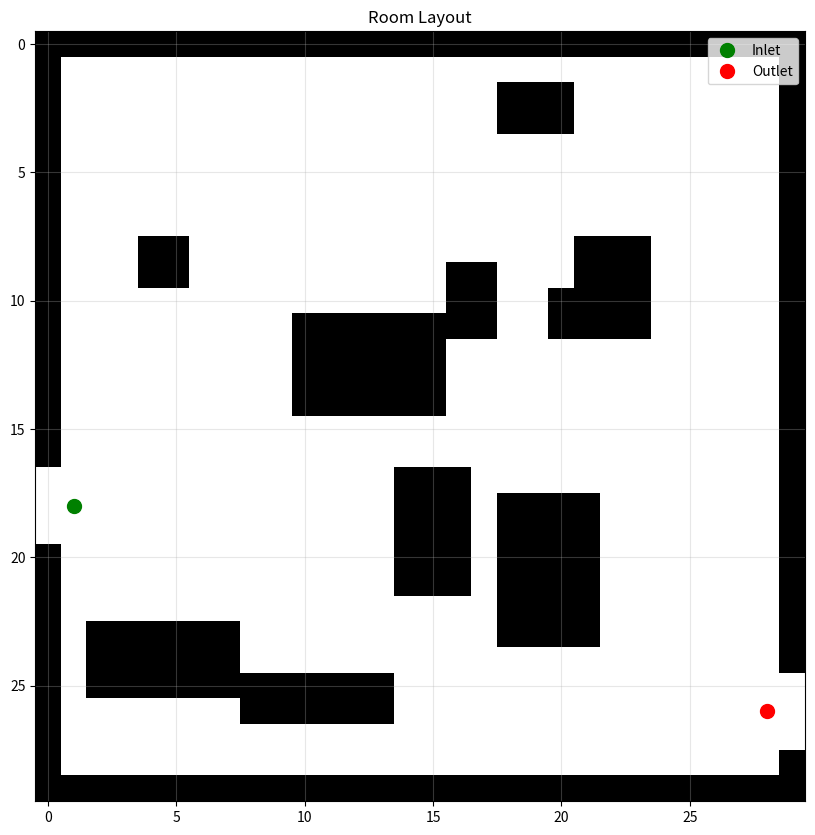

Write the Python code that produced this figure.
import numpy as np
import matplotlib.pyplot as plt
import os
import json
import random
from pathlib import Path

class LayoutGenerator:
    """
    Generates synthetic room layouts with obstacles, inlets, and outlets
    for pipe layout optimization.
    """
    
    def __init__(self, grid_size=(50, 50), obstacle_density=0.1, min_obstacles=5, max_obstacles=15):
        """
        Initialize the layout generator.
        
        Args:
            grid_size (tuple): Size of the grid (height, width)
            obstacle_density (float): Density of obstacles (0-1)
            min_obstacles (int): Minimum number of obstacles
            max_obstacles (int): Maximum number of obstacles
        """
        self.grid_size = grid_size
        self.obstacle_density = obstacle_density
        self.min_obstacles = min_obstacles
        self.max_obstacles = max_obstacles
        
    def generate_layout(self):
        """
        Generate a random room layout with obstacles, inlet, and outlet.
        
        Returns:
            dict: Layout information including grid, inlet, outlet, and obstacles
        """
        # Initialize empty grid (0 = free space, 1 = obstacle)
        grid = np.zeros(self.grid_size, dtype=np.int8)
        
        # Generate walls (border obstacles)
        grid[0, :] = 1  # Top wall
        grid[-1, :] = 1  # Bottom wall
        grid[:, 0] = 1  # Left wall
        grid[:, -1] = 1  # Right wall
        
        # Generate random obstacles (rectangular rooms, furniture, etc.)
        num_obstacles = random.randint(self.min_obstacles, self.max_obstacles)
        obstacles = []
        
        for _ in range(num_obstacles):
            # Random obstacle size
            height = random.randint(2, max(3, int(self.grid_size[0] * 0.2)))
            width = random.randint(2, max(3, int(self.grid_size[1] * 0.2)))
            
            # Random obstacle position (not on the border)
            top = random.randint(2, self.grid_size[0] - height - 2)
            left = random.randint(2, self.grid_size[1] - width - 2)
            
            # Add obstacle to grid
            grid[top:top+height, left:left+width] = 1
            obstacles.append({"top": top, "left": left, "height": height, "width": width})
        
        # Generate inlet and outlet positions
        # Instead of placing them on walls, place them near walls but in free space
        side = random.choice(["top", "bottom", "left", "right"])
        
        if side == "top":
            inlet_x = random.randint(1, self.grid_size[1] - 2)
            inlet_y = 1  # One cell below the top wall
            outlet_x = random.randint(1, self.grid_size[1] - 2)
            outlet_y = self.grid_size[0] - 2  # One cell above the bottom wall
        elif side == "bottom":
            inlet_x = random.randint(1, self.grid_size[1] - 2)
            inlet_y = self.grid_size[0] - 2  # One cell above the bottom wall
            outlet_x = random.randint(1, self.grid_size[1] - 2)
            outlet_y = 1  # One cell below the top wall
        elif side == "left":
            inlet_x = 1  # One cell to the right of the left wall
            inlet_y = random.randint(1, self.grid_size[0] - 2)
            outlet_x = self.grid_size[1] - 2  # One cell to the left of the right wall
            outlet_y = random.randint(1, self.grid_size[0] - 2)
        else:  # right
            inlet_x = self.grid_size[1] - 2  # One cell to the left of the right wall
            inlet_y = random.randint(1, self.grid_size[0] - 2)
            outlet_x = 1  # One cell to the right of the left wall
            outlet_y = random.randint(1, self.grid_size[0] - 2)
        
        # Ensure inlet and outlet are not obstacles
        grid[inlet_y, inlet_x] = 0
        grid[outlet_y, outlet_x] = 0
        
        # Clear a small area around inlet and outlet to ensure they're accessible
        for dy in [-1, 0, 1]:
            for dx in [-1, 0, 1]:
                ny_inlet, nx_inlet = inlet_y + dy, inlet_x + dx
                ny_outlet, nx_outlet = outlet_y + dy, outlet_x + dx
                
                # Check bounds for inlet
                if 0 <= ny_inlet < self.grid_size[0] and 0 <= nx_inlet < self.grid_size[1]:
                    grid[ny_inlet, nx_inlet] = 0
                
                # Check bounds for outlet
                if 0 <= ny_outlet < self.grid_size[0] and 0 <= nx_outlet < self.grid_size[1]:
                    grid[ny_outlet, nx_outlet] = 0
        
        return {
            "grid": grid.tolist(),
            "inlet": (inlet_y, inlet_x),
            "outlet": (outlet_y, outlet_x),
            "obstacles": obstacles,
            "grid_size": self.grid_size
        }
    
    def visualize_layout(self, layout, save_path=None, show=True):
        """
        Visualize the generated layout.
        
        Args:
            layout (dict): Layout information
            save_path (str, optional): Path to save the visualization
            show (bool): Whether to display the plot
            
        Returns:
            matplotlib.figure.Figure: The figure object
        """
        grid = np.array(layout["grid"])
        inlet = layout["inlet"]
        outlet = layout["outlet"]
        
        fig, ax = plt.subplots(figsize=(10, 10))
        
        # Plot grid
        ax.imshow(grid, cmap='binary', interpolation='nearest')
        
        # Plot inlet and outlet
        ax.plot(inlet[1], inlet[0], 'go', markersize=10, label='Inlet')
        ax.plot(outlet[1], outlet[0], 'ro', markersize=10, label='Outlet')
        
        ax.set_title('Room Layout')
        ax.legend()
        ax.grid(True, alpha=0.3)
        
        if save_path:
            plt.savefig(save_path)
        
        if show:
            plt.show()
        else:
            plt.close()
            
        return fig
    
    def generate_dataset(self, num_samples, output_dir='data'):
        """
        Generate a dataset of room layouts.
        
        Args:
            num_samples (int): Number of samples to generate
            output_dir (str): Directory to save the dataset
            
        Returns:
            list: List of generated layouts
        """
        Path(output_dir).mkdir(parents=True, exist_ok=True)
        layouts = []
        
        for i in range(num_samples):
            layout = self.generate_layout()
            layouts.append(layout)
            
            # Save layout as JSON
            with open(os.path.join(output_dir, f'layout_{i}.json'), 'w') as f:
                json.dump(layout, f)
            
            # Save visualization
            self.visualize_layout(
                layout, 
                save_path=os.path.join(output_dir, f'layout_{i}.png'),
                show=False
            )
        
        return layouts


if __name__ == "__main__":
    # Example usage
    generator = LayoutGenerator(grid_size=(30, 30), obstacle_density=0.15)
    layout = generator.generate_layout()
    generator.visualize_layout(layout)
    
    # Generate a small dataset
    # generator.generate_dataset(5, output_dir='../data') 
